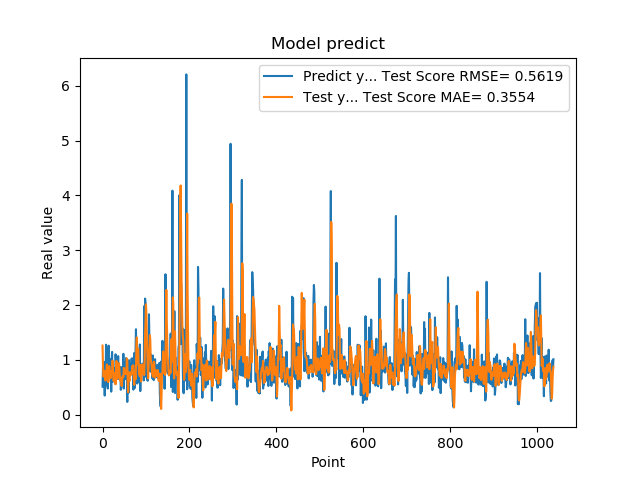

Data behind this chart, as committed beside it:
5.082880258560180664e-01, 1.258443266675882910e+00
8.640019893646240234e-01, 8.962195015772369544e-01
8.469420075416564941e-01, 6.918941692465090387e-01
7.976629734039306641e-01, 7.081879094513608974e-01
9.608020186424257592e-01, 7.184808015921646529e-01
3.470349907875061035e-01, 7.947065599040866735e-01
9.546210169792177513e-01, 6.610371273636481693e-01
5.251880288124084473e-01, 6.203081084780286414e-01
1.275226235389709695e+00, 7.495446138559405114e-01
8.723750114440917969e-01, 8.092298023833205400e-01
7.321749925613403320e-01, 9.143069762586319982e-01
7.640249729156494141e-01, 7.466886426698263746e-01
4.752210080623626154e-01, 6.804508949104336457e-01
7.414129972457885742e-01, 5.950630092120915426e-01
1.258002042770385520e+00, 6.090832301379522917e-01
7.274609804153442383e-01, 8.842355272513392483e-01
7.892770171165466309e-01, 8.757014512009365648e-01
6.914690136909484863e-01, 7.131023066245942843e-01
7.093830108642578125e-01, 6.868327989396059152e-01
1.014547944068908691e+00, 6.648374422603138267e-01
4.182830154895783026e-01, 7.885068926632479158e-01
1.002280950546264648e+00, 7.480064295139612351e-01
1.143296003341674805e+00, 7.571130546242835768e-01
6.746559739112854004e-01, 9.829668452670042855e-01
6.009536385536193848e-01, 8.690864190947733547e-01
6.538079977035522461e-01, 6.336859949330723163e-01
7.814120054244995117e-01, 6.096892045117453529e-01
8.469259738922119141e-01, 6.869991160693196264e-01
6.482390165328979492e-01, 7.601062322101731494e-01
5.623700022697448730e-01, 7.158879523509347198e-01
1.099647998809814453e+00, 5.530719245499338133e-01
9.541710019111632191e-01, 7.202016053902641213e-01
6.694499850273132324e-01, 9.788721688318759995e-01
6.464660167694091797e-01, 8.130329704091736609e-01
8.223180174827575684e-01, 6.517808735172651025e-01
8.300920128822326660e-01, 6.883336192253965979e-01
1.067314028739929199e+00, 7.775403025459695083e-01
6.827279925346374512e-01, 8.999229542973310458e-01
6.464239954948425293e-01, 9.381539032269352596e-01
6.881093978881835938e-01, 8.190208576557345133e-01
6.500350236892700195e-01, 6.699916666336866999e-01
8.693690299987792969e-01, 6.113970751667946457e-01
4.518609941005706787e-01, 6.674050545253791267e-01
4.952389895915984552e-01, 6.080644219529062200e-01
6.850870251655578613e-01, 5.219752089629404734e-01
8.653740286827087402e-01, 6.069350484788710309e-01
7.400469779968261719e-01, 7.014600065190753631e-01
8.204330205917358398e-01, 7.034365981154754310e-01
1.108605027198791504e+00, 6.828271890062096450e-01
4.751499891281127930e-01, 8.519952467693703291e-01
9.457899928092955433e-01, 8.177510668295248086e-01
7.877500057220458984e-01, 7.371672303832466078e-01
9.367713332176208496e-01, 8.080059103874610571e-01
6.470239758491516113e-01, 7.688745100519867037e-01
1.029777050018310325e+00, 7.412279729363163705e-01
9.328820109367371716e-01, 8.066963427538302867e-01
7.528370022773742676e-01, 1.024632757103876690e+00
2.307340055704117099e-01, 9.935124963086743310e-01
8.772729635238647461e-01, 5.503240939302213031e-01
7.876309752464294434e-01, 4.086764113580708679e-01
3.992269933223724365e-01, 7.665854389419920478e-01
... 979 more rows
